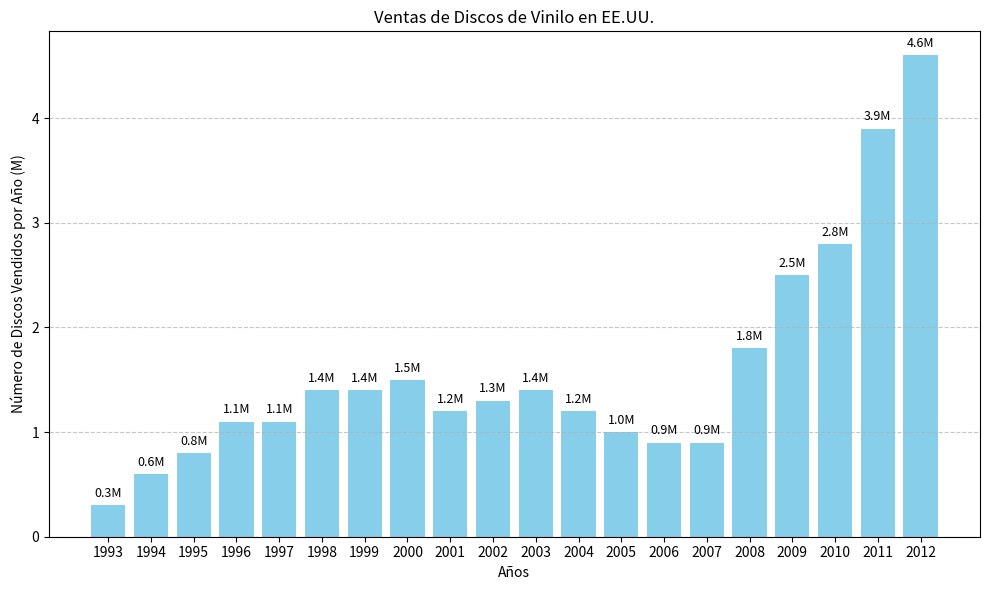

Source code (Python):
import matplotlib.pyplot as plt

# Datos de ventas
años = ['93', '94', '95', '96', '97', '98', '99', '00', '01', '02', '03', '04', '05', '06', '07', '08', '09', '10', '11', '12']
ventas = [0.3, 0.6, 0.8, 1.1, 1.1, 1.4, 1.4, 1.5, 1.2, 1.3, 1.4, 1.2, 1.0, 0.9, 0.9, 1.8, 2.5, 2.8, 3.9, 4.6]

# Convertir años al formato AAAA
años_formateados = ['19' + año if int(año) > 12 else '20' + año for año in años]

# Crear la gráfica
plt.figure(figsize=(10, 6))
plt.bar(años_formateados, ventas, color='skyblue')
plt.title('Ventas de Discos de Vinilo en EE.UU.')
plt.xlabel('Años')
plt.ylabel('Número de Discos Vendidos por Año (M)')
plt.grid(axis='y', linestyle='--', alpha=0.7)

# Mostrar valores en la parte superior de cada barra
for i, venta in enumerate(ventas):
    plt.text(i, venta + 0.05, f'{venta}M', ha='center', va='bottom', fontsize=9)

plt.tight_layout()
plt.show()